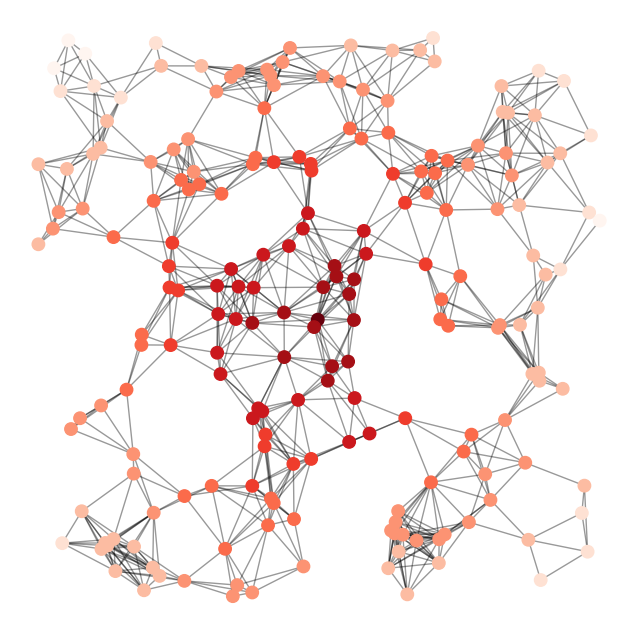

Python code for this plot:
import matplotlib.pyplot as plt
import networkx as nx

G = nx.random_geometric_graph(200, 0.125)

# position is stored as node attribute data for random_geometric_graph
pos = nx.get_node_attributes(G, 'pos')


# find node near center (0.5,0.5)
dmin = 1
ncenter = 0

for n in pos:
    x, y = pos[n]
    d = (x - 0.5)**2 + (y - 0.5)**2
    if d < dmin:
        ncenter = n
        dmin = d

# color by path length from node near center
p = dict(nx.single_source_shortest_path_length(G, ncenter))

plt.figure(figsize=(8, 8))
nx.draw_networkx_edges(G, pos, nodelist=[ncenter], alpha=0.4)
nx.draw_networkx_nodes(G, pos, nodelist=list(p.keys()),
                       node_size=80,
                       node_color=list(p.values()),
                       cmap=plt.cm.Reds_r)

plt.xlim(-0.05, 1.05)
plt.ylim(-0.05, 1.05)
plt.axis('off')
plt.show()
